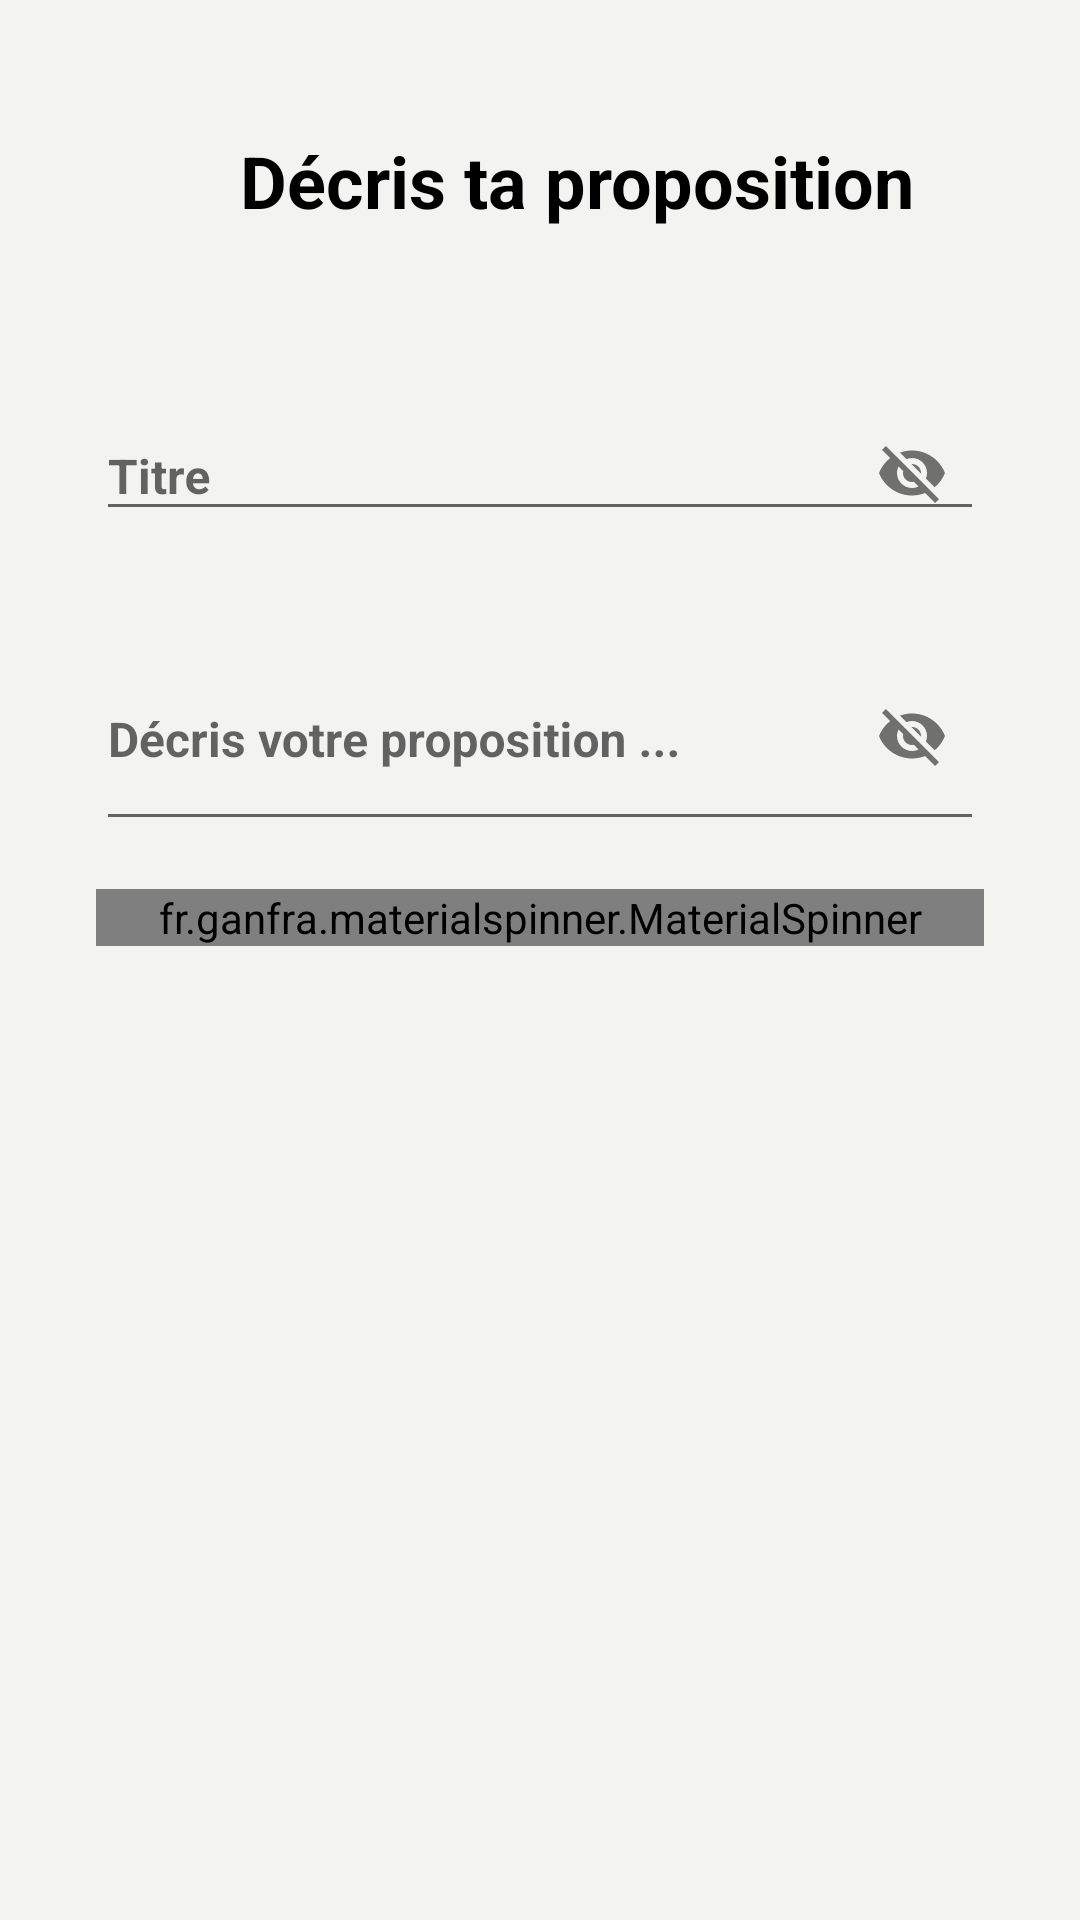

Reconstruct the res/layout file that produces this screen, plus the resources it refers to.
<!-- AndroidManifest.xml: application theme AppTheme -->
<!-- res/layout/formulaire_publier_proposition0.xml -->
<?xml version="1.0" encoding="utf-8"?>
<android.support.constraint.ConstraintLayout xmlns:android="http://schemas.android.com/apk/res/android"
    xmlns:app="http://schemas.android.com/apk/res-auto"
    android:layout_width="match_parent"
    android:layout_height="match_parent"
    android:background="@color/blueBodyColor">


    <TextView
        android:id="@+id/besoin"
        android:layout_width="384dp"
        android:layout_height="53dp"
        android:layout_marginTop="44dp"
        android:text="Décris ta proposition"
        android:textAlignment="center"
        android:textColor="@color/black"
        android:textSize="24sp"
        android:textStyle="bold"
        app:layout_constraintStart_toStartOf="parent"
        app:layout_constraintTop_toTopOf="parent" />

    <android.support.design.widget.TextInputLayout
        android:id="@+id/title_proposition"
        android:layout_width="match_parent"
        android:layout_height="wrap_content"
        android:layout_below="@id/besoin"
        android:layout_marginStart="32dp"
        android:layout_marginTop="24dp"
        android:layout_marginEnd="32dp"
        app:hintTextAppearance="@style/MyHintText"
        app:layout_constraintEnd_toEndOf="parent"
        app:layout_constraintHorizontal_bias="0.0"
        app:layout_constraintStart_toStartOf="parent"
        app:layout_constraintTop_toBottomOf="@+id/besoin"
        app:passwordToggleEnabled="true">

        <EditText
            android:id="@+id/title"
            android:layout_width="match_parent"
            android:layout_height="wrap_content"
            android:layout_centerHorizontal="true"
            android:layout_centerVertical="true"
            android:ems="10"
            android:hint="Titre"

            android:textSize="16sp"
            android:textStyle="bold"
            android:theme="@style/MyEditText"
            app:layout_constraintTop_toBottomOf="@+id/besoin" />
    </android.support.design.widget.TextInputLayout>

    <fr.ganfra.materialspinner.MaterialSpinner
        android:id="@+id/matiere_proposition"
        android:layout_width="match_parent"
        android:layout_height="wrap_content"
        android:layout_marginStart="32dp"
        android:layout_marginTop="16dp"
        android:layout_marginEnd="32dp"
        android:textSize="16sp"
        android:theme="@style/MyEditText"
        app:layout_constraintEnd_toEndOf="parent"
        app:layout_constraintHorizontal_bias="0.0"
        app:layout_constraintStart_toStartOf="parent"
        app:layout_constraintTop_toBottomOf="@+id/description-proposition"
        app:ms_arrowColor="@color/colorPrimaryDark"
        app:ms_arrowSize="16dp"

        app:ms_floatingLabelColor="@color/blueBarColor"
        app:ms_floatingLabelText="choisir votre matiere"
        app:ms_hint="Matiere..."
        app:ms_hintColor="@color/ms_material_grey_400"
        app:ms_multiline="true" />


    <android.support.design.widget.TextInputLayout
        android:id="@+id/description-proposition"
        android:layout_width="match_parent"
        android:layout_height="wrap_content"
        android:layout_below="@id/besoin"
        android:layout_marginStart="32dp"
        android:layout_marginTop="16dp"
        android:layout_marginEnd="32dp"
        app:hintTextAppearance="@style/MyHintText"
        app:layout_constraintEnd_toEndOf="parent"
        app:layout_constraintHorizontal_bias="0.0"
        app:layout_constraintStart_toStartOf="parent"
        app:layout_constraintTop_toBottomOf="@+id/title_proposition"
        app:passwordToggleEnabled="true">

        <EditText
            android:id="@+id/description"
            android:layout_width="match_parent"
            android:layout_height="70dp"
            android:layout_centerHorizontal="true"
            android:layout_centerVertical="true"
            android:ems="10"
            android:hint="Décris votre proposition ..."
            android:textSize="16sp"

            android:textStyle="bold"
            android:theme="@style/MyEditText"
            app:layout_constraintTop_toBottomOf="@+id/besoin" />
    </android.support.design.widget.TextInputLayout>

</android.support.constraint.ConstraintLayout>
<!-- resources referenced by this layout -->
<resources>
  <color name="black">#000000</color>
  <color name="blueBarColor">#81A4C2</color>
  <color name="blueBodyColor">#F3F4F2</color>
  <color name="colorPrimaryDark">#81a4c2</color>
  <style name="MyEditText" parent="Theme.AppCompat.Light">
          <item name="colorControlActivated">@color/blueBarColor</item>
      </style>
  <style name="MyHintText" parent="TextAppearance.AppCompat.Small">
          <item name="android:textColor">@color/blueBarColor</item>
      </style>
  <style name="AppTheme" parent="Theme.AppCompat.Light.DarkActionBar">
          
          <item name="colorPrimary">@color/colorPrimary</item>
          <item name="colorPrimaryDark">@color/colorPrimaryDark</item>
          <item name="colorAccent">@color/colorAccent</item>
          <item name="windowActionBar">false</item>
          <item name="windowNoTitle">true</item>
      </style>
  <color name="colorPrimary">#008577</color>
  <color name="colorAccent">#81a4c2</color>
</resources>
